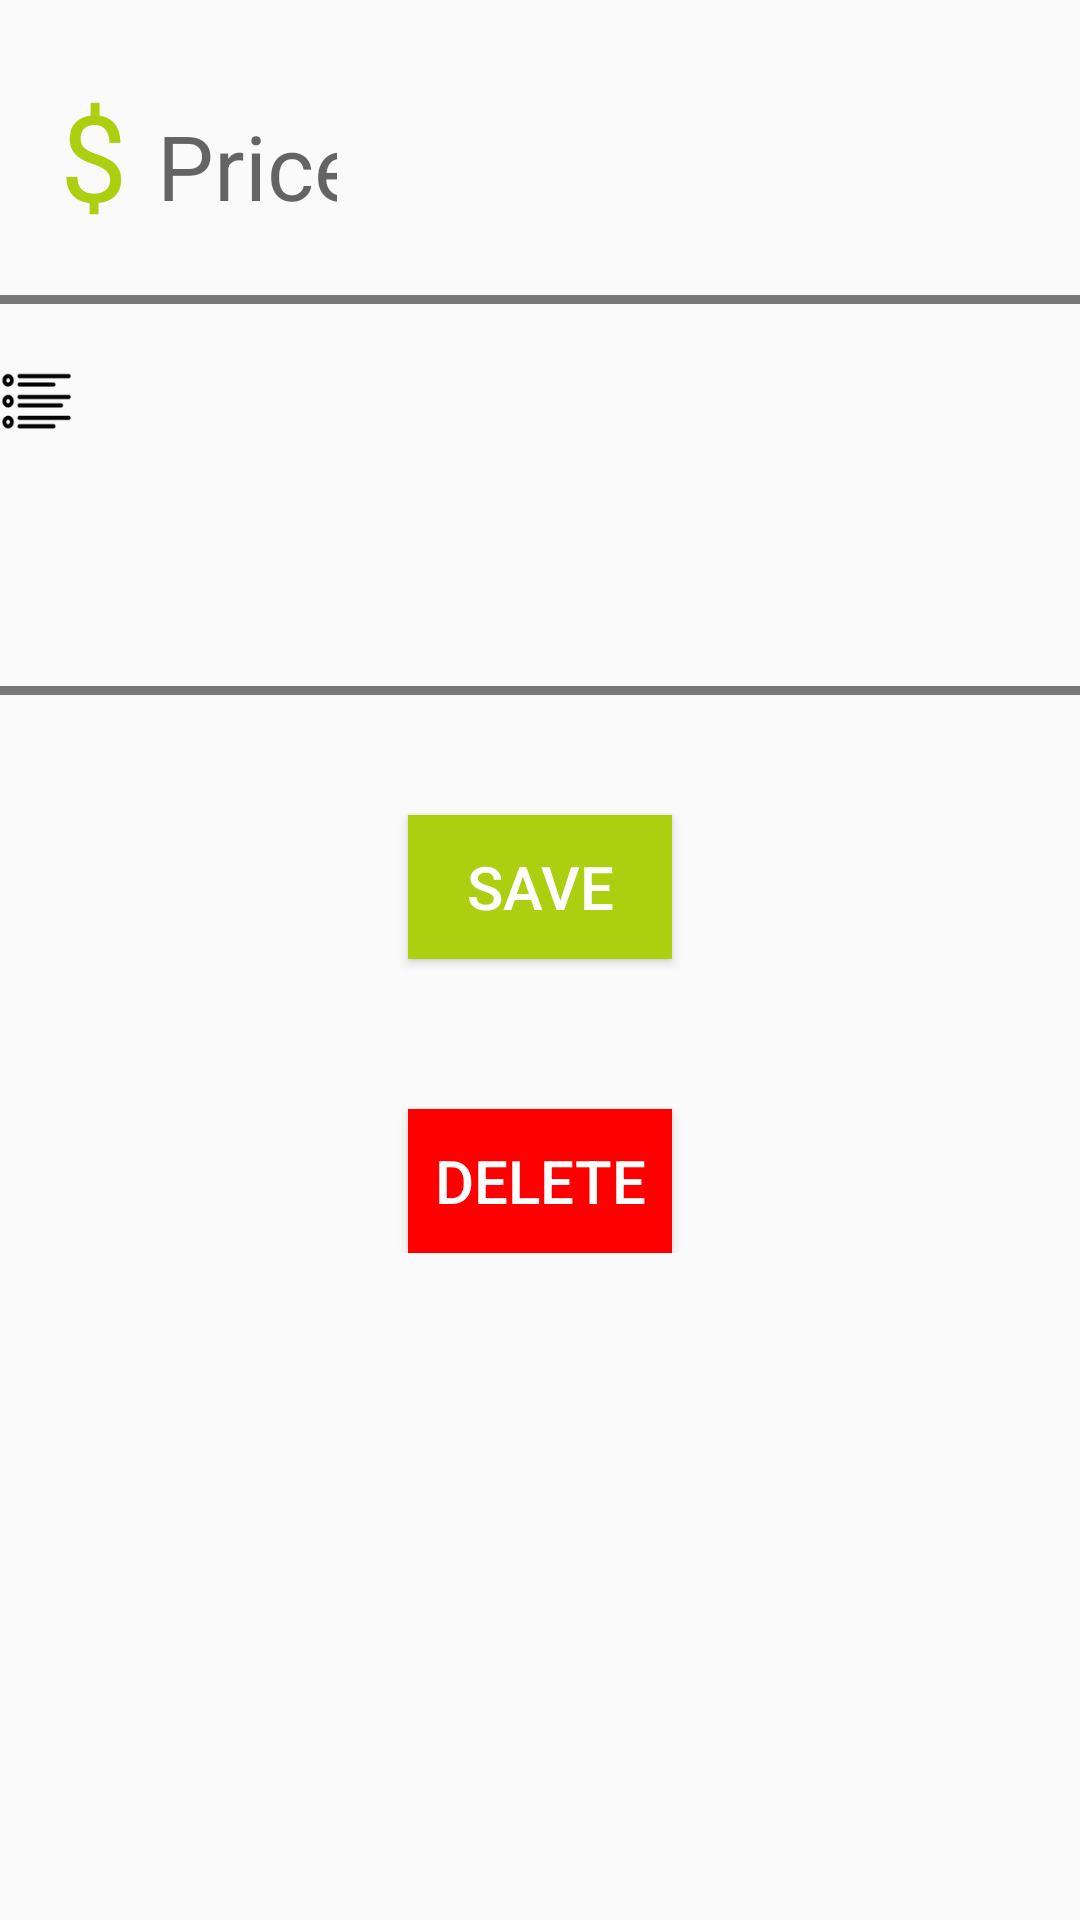

The Android layout XML behind this screen, and the referenced resources:
<!-- AndroidManifest.xml: application theme Theme.AppCompat.Light.NoActionBar -->
<!-- res/layout/activity_edit_av_post.xml -->
<?xml version="1.0" encoding="utf-8"?>

<android.support.constraint.ConstraintLayout xmlns:android="http://schemas.android.com/apk/res/android"
    xmlns:app="http://schemas.android.com/apk/res-auto"
    xmlns:tools="http://schemas.android.com/tools"
    android:layout_width="match_parent"
    android:layout_height="match_parent"
    tools:context=".EditAvPost">
    <LinearLayout
        android:layout_width="match_parent"
        android:orientation="vertical"
        android:weightSum="1"
        android:layout_height="wrap_content">
        
        <RelativeLayout
            android:layout_width="match_parent"
            android:layout_height="wrap_content"
            android:layout_gravity="center_vertical"
            android:layout_marginTop="25sp">
            <TextView
                android:id="@+id/price_pic_edit"
                android:layout_width="wrap_content"
                android:layout_height="wrap_content"
                android:text="$"
                android:textSize="40sp"
                android:textColor="@color/colorPrimary"
                android:layout_marginLeft="20sp"/>
            <EditText
                android:id="@+id/edit_price_edit"
                android:layout_width="60sp"
                android:layout_height="40sp"
                android:layout_toRightOf="@+id/price_pic_edit"
                android:layout_marginLeft="10sp"
                android:layout_marginTop="10sp"
                android:maxLines="1"
                android:hint="Price:"
                android:maxLength="6"
                android:singleLine="true"
                android:textSize="30sp"
                android:textColor="@color/black"
                android:inputType="numberDecimal"
                android:background="@android:color/transparent" >
            </EditText>
        </RelativeLayout>
        <View
            android:layout_width="fill_parent"
            android:layout_height="3dp"
            android:background="#787878"
            android:layout_marginTop="20sp"
            android:layout_marginBottom="20sp" />
        <RelativeLayout
            android:layout_width="match_parent"
            android:layout_height="wrap_content">
            <ImageView
                android:layout_width="25dp"
                android:layout_height="25dp"
                android:src="@drawable/availabilities"
                android:id="@+id/time-pic-edit"/>
            <TextView
                android:id="@+id/datepick1-edit"
                android:layout_width="wrap_content"
                android:layout_height="wrap_content"
                android:layout_toRightOf="@+id/time-pic-edit"
                android:textColor="@color/black"
                android:textSize="25sp"
                android:layout_marginRight="15sp"/>
            <TextView
                android:id="@+id/timepick1-edit"
                android:layout_width="wrap_content"
                android:layout_height="wrap_content"
                android:layout_toRightOf="@+id/datepick1-edit"
                android:textColor="@color/black"
                android:textSize="25sp"
                android:layout_marginRight="15sp"/>
            <TextView
                android:id="@+id/datepick2-edit"
                android:layout_width="wrap_content"
                android:layout_height="wrap_content"
                android:layout_below="@+id/datepick1-edit"
                android:textColor="@color/black"
                android:textSize="25sp"
                android:layout_marginRight="15sp"
                android:layout_marginTop="20sp"
                android:layout_toRightOf="@+id/time-pic"/>
            <TextView
                android:id="@+id/timepick2-edit"
                android:layout_width="wrap_content"
                android:layout_height="wrap_content"
                android:layout_below="@+id/timepick1-edit"
                android:layout_toRightOf="@+id/datepick2-edit"
                android:textColor="@color/black"
                android:textSize="25sp"
                android:layout_marginTop="20sp"
                android:layout_marginRight="15sp"/>
        </RelativeLayout>
        <View
            android:layout_width="fill_parent"
            android:layout_height="3dp"
            android:background="#787878"
            android:layout_marginTop="20sp"
            android:layout_marginBottom="20sp" />
        <Spinner
            android:id="@+id/location-list-edit"
            android:layout_width="200dp"
            android:layout_height="wrap_content"
            android:background="@color/black"
            android:textColor="@color/blueish"
            android:layout_gravity="center" />
        <Button
            android:id="@+id/av-save-edit"
            android:layout_width="wrap_content"
            android:layout_height="wrap_content"
            android:layout_marginTop="20sp"
            android:text="Save"
            android:textSize="20dp"
            android:textColor="@color/white"
            android:background="@color/colorPrimary"
            android:layout_alignParentBottom="true"
            android:layout_gravity="center" />
        <Button
            android:id="@+id/av-delete-edit"
            android:layout_width="wrap_content"
            android:layout_height="wrap_content"
            android:layout_marginTop="50sp"
            android:text="Delete"
            android:textSize="20dp"
            android:textColor="@color/white"
            android:background="@color/red"
            android:layout_alignParentBottom="true"
            android:layout_gravity="center" />
    </LinearLayout>

</android.support.constraint.ConstraintLayout>
<!-- resources referenced by this layout -->
<resources>
  <color name="black">#000000</color>
  <color name="blueish">#2ea1d8</color>
  <color name="colorPrimary">#accf10</color>
  <color name="red">#FF0000</color>
  <color name="white">#FFFFFF</color>
  <!-- drawable availabilities: png bitmap (drawable, 2915 bytes) -->
</resources>
